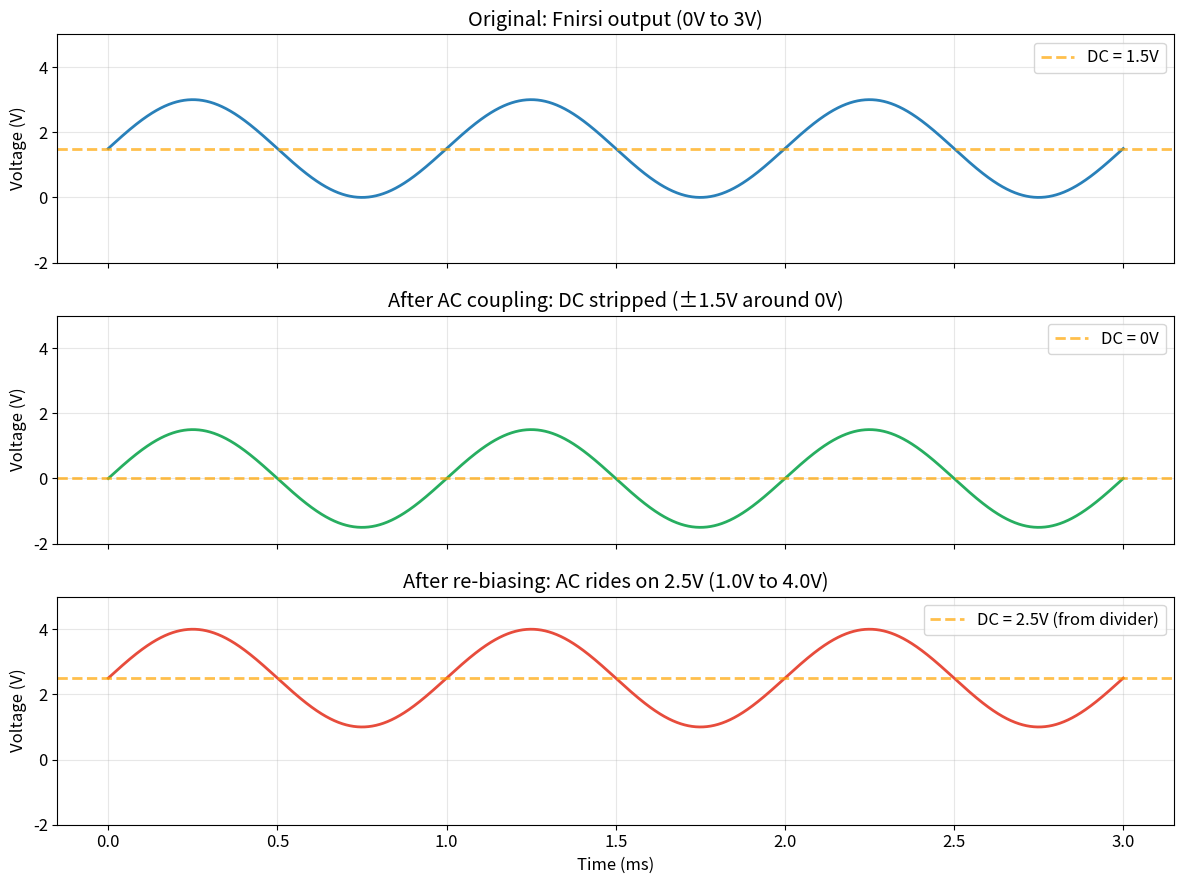
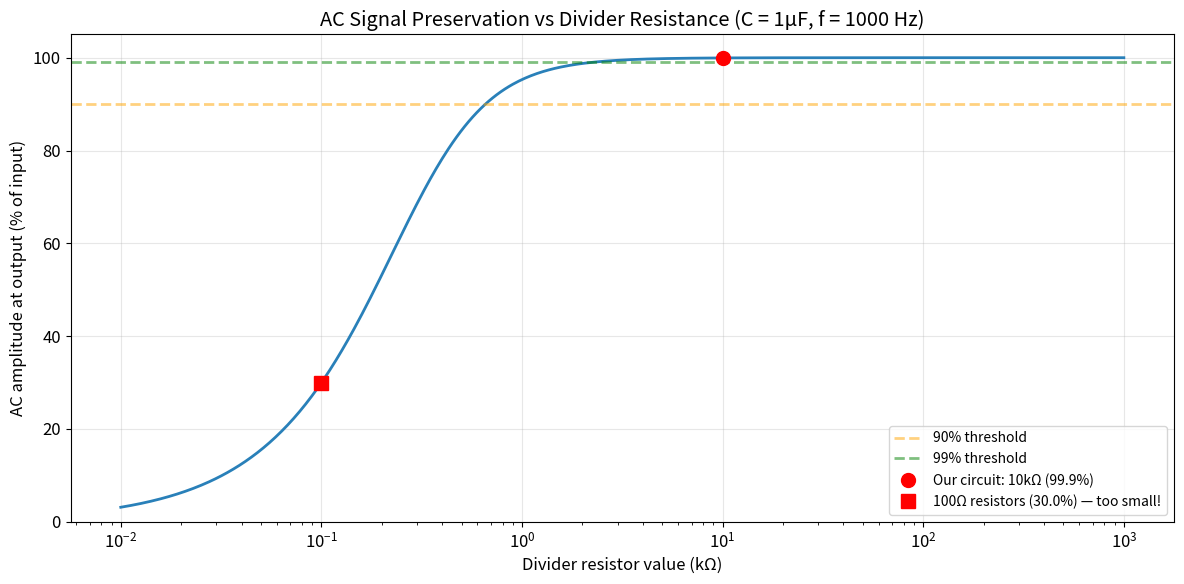
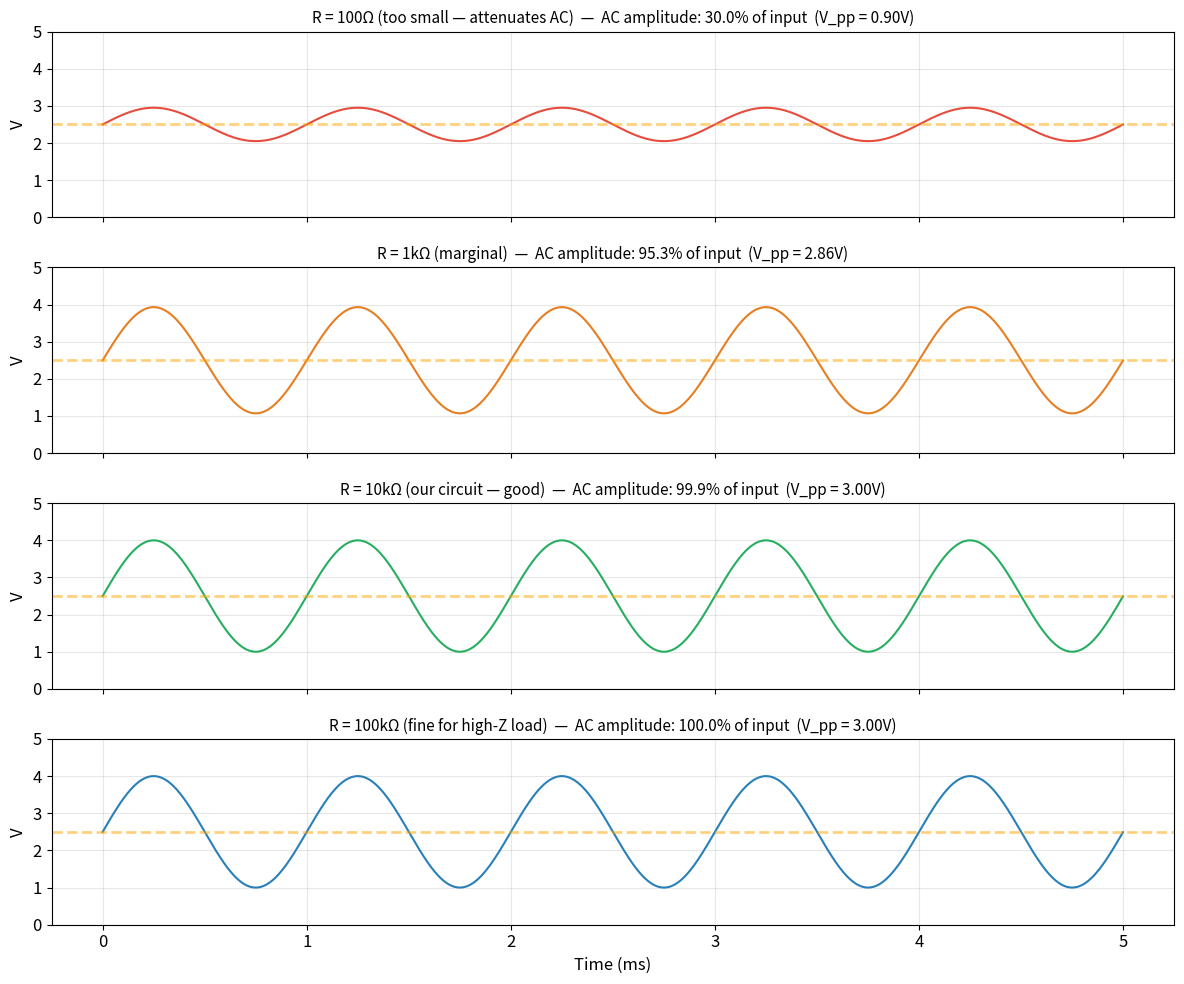
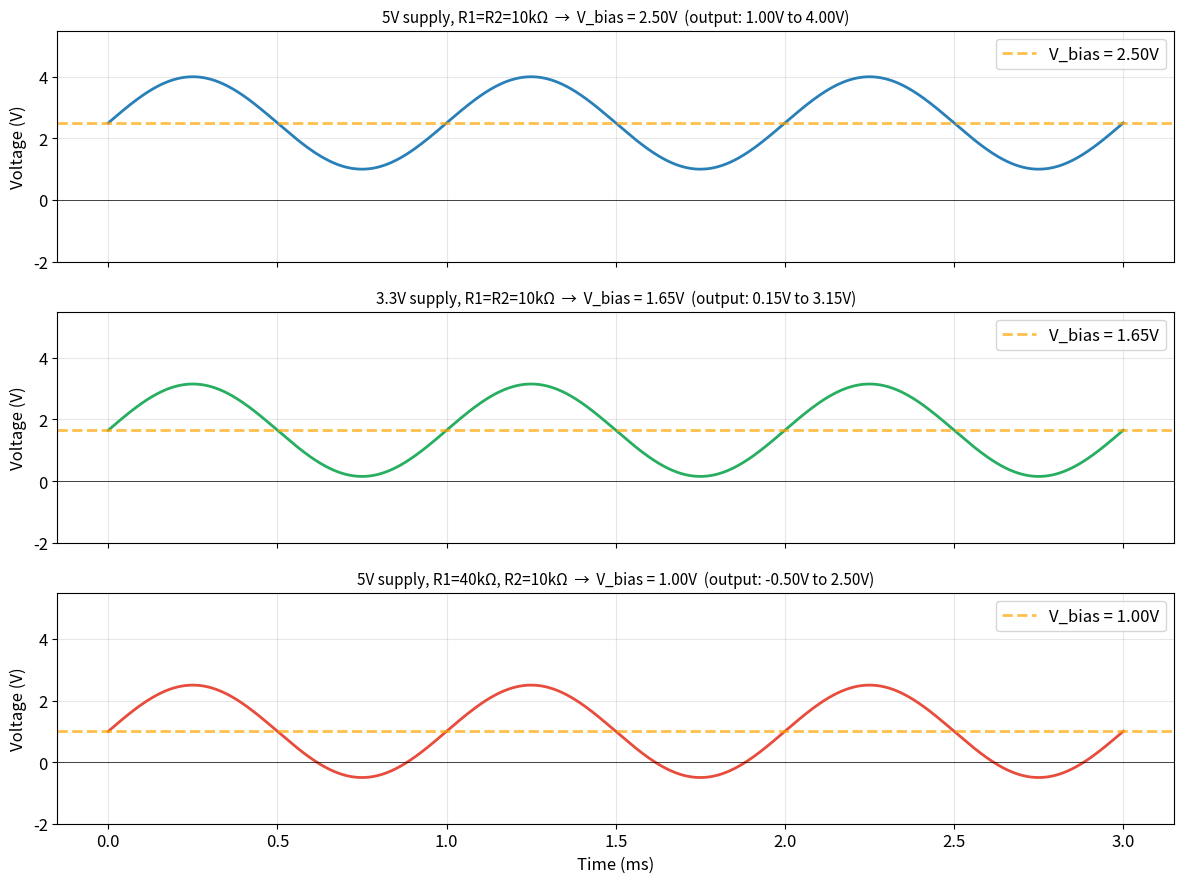
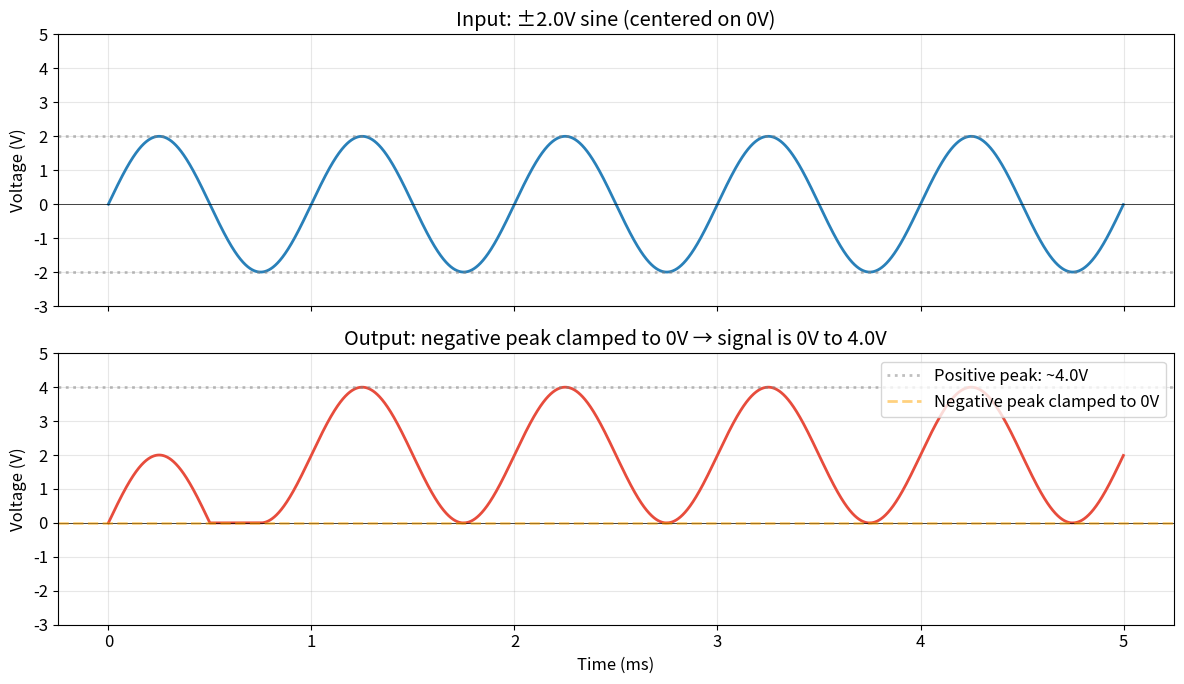
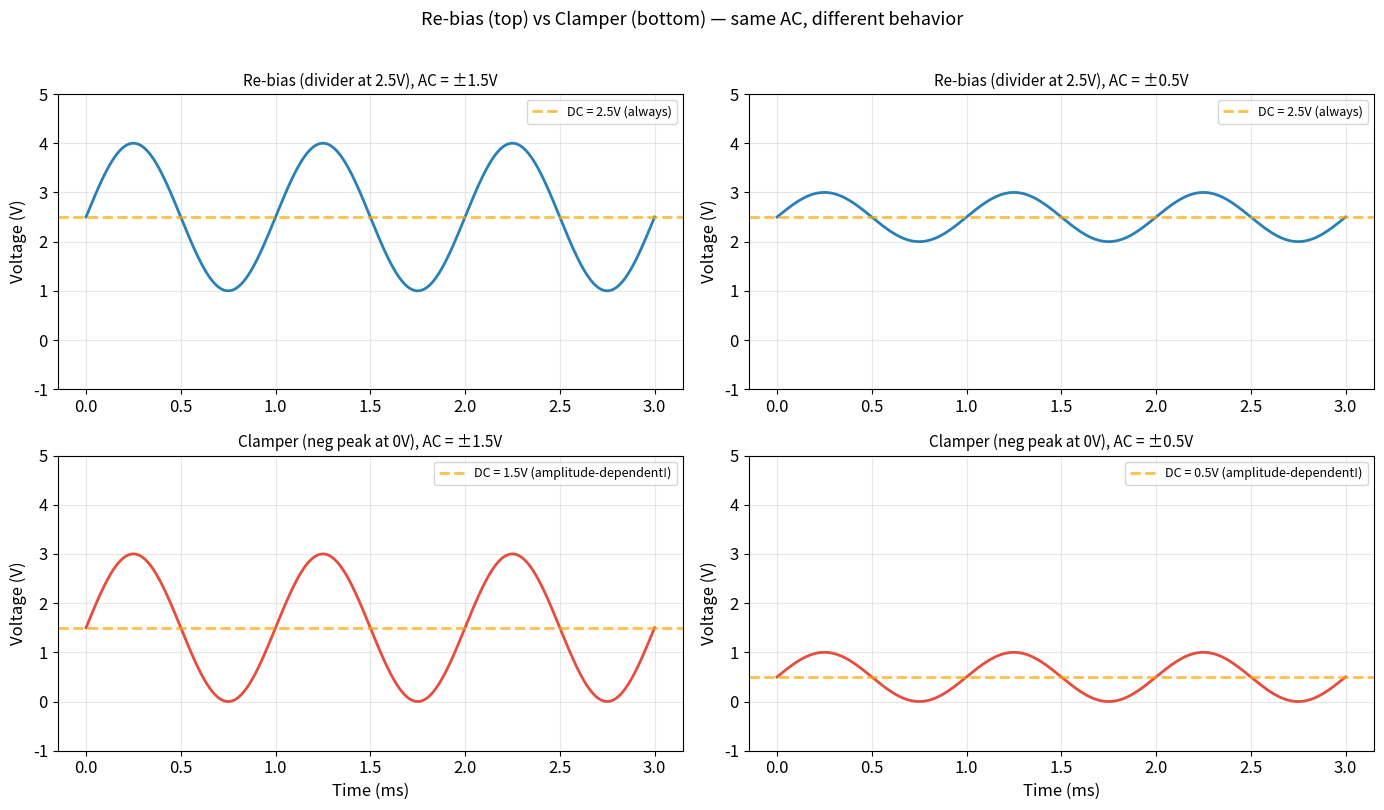

These figures' Python source, in order:
# Setup — run this cell first
import numpy as np
import matplotlib.pyplot as plt
from scipy import signal as sig
%matplotlib inline

plt.rcParams.update({
    'figure.figsize': (10, 5),
    'axes.grid': True,
    'font.size': 12,
    'lines.linewidth': 2,
    'grid.alpha': 0.3,
})
print("Setup complete.")

# --- Simulation: stripping and re-biasing a signal ---

f = 1000  # Hz
t = np.linspace(0, 3 / f, 3000)  # 3 cycles

# Original signal: Fnirsi-like 0-3V sine (DC = 1.5V, AC = ±1.5V)
V_dc_original = 1.5
V_ac_peak = 1.5
v_original = V_dc_original + V_ac_peak * np.sin(2 * np.pi * f * t)

# Step 1: AC couple — strip DC, signal is ±1.5V around 0V
v_ac_coupled = v_original - V_dc_original  # idealized: cap removes DC perfectly

# Step 2: Re-bias at 2.5V with a divider (5V supply, equal 10kΩ resistors)
V_bias = 2.5
v_rebiased = V_bias + v_ac_coupled

# 3-panel plot
fig, axes = plt.subplots(3, 1, figsize=(12, 9), sharex=True)

axes[0].plot(t * 1000, v_original, color='#2980b9')
axes[0].axhline(y=V_dc_original, color='orange', linestyle='--', alpha=0.7,
                label=f'DC = {V_dc_original}V')
axes[0].set_ylabel('Voltage (V)')
axes[0].set_title('Original: Fnirsi output (0V to 3V)')
axes[0].set_ylim(-2, 5)
axes[0].legend(loc='upper right')

axes[1].plot(t * 1000, v_ac_coupled, color='#27ae60')
axes[1].axhline(y=0, color='orange', linestyle='--', alpha=0.7,
                label='DC = 0V')
axes[1].set_ylabel('Voltage (V)')
axes[1].set_title('After AC coupling: DC stripped (±1.5V around 0V)')
axes[1].set_ylim(-2, 5)
axes[1].legend(loc='upper right')

axes[2].plot(t * 1000, v_rebiased, color='#e74c3c')
axes[2].axhline(y=V_bias, color='orange', linestyle='--', alpha=0.7,
                label=f'DC = {V_bias}V (from divider)')
axes[2].set_ylabel('Voltage (V)')
axes[2].set_xlabel('Time (ms)')
axes[2].set_title(f'After re-biasing: AC rides on {V_bias}V ({V_bias - V_ac_peak}V to {V_bias + V_ac_peak}V)')
axes[2].set_ylim(-2, 5)
axes[2].legend(loc='upper right')

plt.tight_layout()
plt.show()

print(f"Original signal:  {V_dc_original - V_ac_peak}V to {V_dc_original + V_ac_peak}V  (DC = {V_dc_original}V)")
print(f"AC coupled:       {-V_ac_peak}V to {V_ac_peak}V  (DC = 0V)")
print(f"Re-biased:        {V_bias - V_ac_peak}V to {V_bias + V_ac_peak}V  (DC = {V_bias}V)")
print(f"\nSame AC component in all three. Only the DC level changed.")

# --- Simulation: loading effects on AC amplitude ---
# The AC signal sees the divider's parallel resistance as a load.
# AC gain = R_parallel / sqrt(R_parallel^2 + Xc^2)

f_sig = 1000  # Hz
C = 1e-6      # 1µF
Xc = 1 / (2 * np.pi * f_sig * C)  # ~159Ω

# Sweep divider resistance (equal resistors, so R_parallel = R/2)
R_values = np.logspace(1, 6, 500)  # 10Ω to 1MΩ per resistor
R_parallel = R_values / 2  # for equal resistors

# AC voltage divider between Xc and R_parallel
ac_gain = R_parallel / np.sqrt(R_parallel**2 + Xc**2)

fig, ax = plt.subplots(figsize=(12, 6))
ax.semilogx(R_values / 1e3, ac_gain * 100, color='#2980b9', linewidth=2)
ax.axhline(y=90, color='orange', linestyle='--', alpha=0.5, label='90% threshold')
ax.axhline(y=99, color='green', linestyle='--', alpha=0.5, label='99% threshold')

# Mark our 10kΩ resistors
R_ours = 10e3
R_par_ours = R_ours / 2
gain_ours = R_par_ours / np.sqrt(R_par_ours**2 + Xc**2)
ax.plot(R_ours / 1e3, gain_ours * 100, 'ro', markersize=10, zorder=5,
        label=f'Our circuit: 10kΩ ({gain_ours*100:.1f}%)')

# Mark small resistors (bad)
R_small = 100
R_par_small = R_small / 2
gain_small = R_par_small / np.sqrt(R_par_small**2 + Xc**2)
ax.plot(R_small / 1e3, gain_small * 100, 'rs', markersize=10, zorder=5,
        label=f'100Ω resistors ({gain_small*100:.1f}%) — too small!')

ax.set_xlabel('Divider resistor value (kΩ)')
ax.set_ylabel('AC amplitude at output (% of input)')
ax.set_title(f'AC Signal Preservation vs Divider Resistance (C = 1µF, f = {f_sig} Hz)')
ax.set_ylim(0, 105)
ax.legend(fontsize=10)

plt.tight_layout()
plt.show()

print(f"Capacitor impedance at {f_sig} Hz: Xc = {Xc:.1f}Ω")
print(f"")
print(f"{'Divider R':<12} {'R_parallel':<12} {'AC gain':>10} {'AC V_pp (of 3V)':>16}")
print("-" * 52)
for R in [100, 330, 1e3, 3.3e3, 10e3, 47e3, 100e3]:
    Rp = R / 2
    g = Rp / np.sqrt(Rp**2 + Xc**2)
    label = f"{R/1e3:.1f}kΩ" if R >= 1e3 else f"{R:.0f}Ω"
    print(f"{label:<12} {Rp:.0f}Ω{'':<{8-len(f'{Rp:.0f}')}} {g:>9.1%} {g*3:>14.2f}V")

# --- Simulation: time-domain view of loading at different divider resistances ---

f = 1000
C = 1e-6
V_bias = 2.5
V_ac_peak = 1.5
dt = 1e-6
t = np.arange(0, 5e-3, dt)  # 5 ms = 5 cycles

# Input: AC component only (post-coupling-cap, idealized)
v_ac_in = V_ac_peak * np.sin(2 * np.pi * f * t)

divider_configs = [
    (100,   '#e74c3c', '100Ω (too small — attenuates AC)'),
    (1e3,   '#e67e22', '1kΩ (marginal)'),
    (10e3,  '#27ae60', '10kΩ (our circuit — good)'),
    (100e3, '#2980b9', '100kΩ (fine for high-Z load)'),
]

fig, axes = plt.subplots(len(divider_configs), 1, figsize=(12, 10), sharex=True)

for ax, (R, color, label) in zip(axes, divider_configs):
    R_par = R / 2  # parallel resistance of equal divider
    Xc = 1 / (2 * np.pi * f * C)
    # AC gain through the cap + divider load
    ac_gain = R_par / np.sqrt(R_par**2 + Xc**2)
    
    v_out = V_bias + ac_gain * v_ac_in
    
    ax.plot(t * 1000, v_out, color=color, linewidth=1.5)
    ax.axhline(y=V_bias, color='orange', linestyle='--', alpha=0.5)
    ax.set_ylabel('V')
    ax.set_title(f'R = {label}  —  AC amplitude: {ac_gain*100:.1f}% of input  '
                 f'(V_pp = {2*ac_gain*V_ac_peak:.2f}V)', fontsize=11)
    ax.set_ylim(0, 5)

axes[-1].set_xlabel('Time (ms)')
plt.tight_layout()
plt.show()

print("With 100Ω resistors, the divider's parallel resistance (50Ω) is comparable")
print(f"to Xc ({1/(2*np.pi*f*C):.0f}Ω), so the AC is heavily attenuated.")
print("With 10kΩ or larger, the AC passes through nearly intact.")

# --- Visualize the three bias examples ---

f = 1000
t = np.linspace(0, 3 / f, 3000)
V_ac_peak = 1.5  # AC component from Fnirsi
v_ac = V_ac_peak * np.sin(2 * np.pi * f * t)

examples = [
    (5.0, 10e3, 10e3, '5V supply, R1=R2=10kΩ'),
    (3.3, 10e3, 10e3, '3.3V supply, R1=R2=10kΩ'),
    (5.0, 40e3, 10e3, '5V supply, R1=40kΩ, R2=10kΩ'),
]

fig, axes = plt.subplots(3, 1, figsize=(12, 9), sharex=True)
colors = ['#2980b9', '#27ae60', '#e74c3c']

for ax, (V_supply, R1, R2, label), color in zip(axes, examples, colors):
    V_bias = V_supply * R2 / (R1 + R2)
    v_out = V_bias + v_ac
    
    ax.plot(t * 1000, v_out, color=color, linewidth=2)
    ax.axhline(y=V_bias, color='orange', linestyle='--', alpha=0.7,
               label=f'V_bias = {V_bias:.2f}V')
    ax.axhline(y=0, color='black', linewidth=0.5)
    ax.set_ylabel('Voltage (V)')
    ax.set_title(f'{label}  →  V_bias = {V_bias:.2f}V  '
                 f'(output: {V_bias-V_ac_peak:.2f}V to {V_bias+V_ac_peak:.2f}V)',
                 fontsize=11)
    ax.set_ylim(-2, 5.5)
    ax.legend(loc='upper right')

axes[-1].set_xlabel('Time (ms)')
plt.tight_layout()
plt.show()

print("Same AC signal in all three — only the DC pedestal changes.")
print("Note: Example 3 clips below 0V! The AC swing (±1.5V) exceeds the")
print("headroom below the 1.0V bias point. In a real circuit, this would")
print("distort the signal. Choose your bias point to allow full swing.")

# --- Simulate a diode clamper circuit ---
# Idealized: diode is ideal (0V forward drop), cap is large

f = 1000
dt = 1e-6
t = np.arange(0, 5e-3, dt)  # 5 cycles

V_dc_in = 0.0   # input centered on 0V (already AC coupled, or inherently bipolar)
V_ac_peak = 2.0  # ±2V input
v_in = V_dc_in + V_ac_peak * np.sin(2 * np.pi * f * t)

# Clamper simulation: cap charges through diode on negative peaks
# Output = v_in + V_cap, where V_cap is built up by diode conduction
C = 10e-6   # large cap for minimal droop
R_load = 100e3  # load resistance (discharge path)
V_cap = 0.0
v_out = np.zeros_like(t)

for i in range(len(t)):
    v_node = v_in[i] + V_cap  # voltage at output node
    
    if v_node < 0:  # diode conducts (ideal: clamps to 0V)
        # Diode forces output to 0V, charges cap
        V_cap = -v_in[i]  # whatever it takes to make v_node = 0
        v_out[i] = 0.0
    else:
        # Diode off — cap slowly discharges through load
        V_cap -= V_cap / (R_load * C) * dt  # small droop
        v_out[i] = v_in[i] + V_cap

fig, axes = plt.subplots(2, 1, figsize=(12, 7), sharex=True)

axes[0].plot(t * 1000, v_in, color='#2980b9', linewidth=2)
axes[0].axhline(y=0, color='black', linewidth=0.5)
axes[0].axhline(y=V_ac_peak, color='gray', linestyle=':', alpha=0.5)
axes[0].axhline(y=-V_ac_peak, color='gray', linestyle=':', alpha=0.5)
axes[0].set_ylabel('Voltage (V)')
axes[0].set_title(f'Input: ±{V_ac_peak}V sine (centered on 0V)')
axes[0].set_ylim(-3, 5)

axes[1].plot(t * 1000, v_out, color='#e74c3c', linewidth=2)
axes[1].axhline(y=0, color='black', linewidth=0.5)
axes[1].axhline(y=2 * V_ac_peak, color='gray', linestyle=':', alpha=0.5,
                label=f'Positive peak: ~{2*V_ac_peak}V')
axes[1].axhline(y=0, color='orange', linestyle='--', alpha=0.5,
                label='Negative peak clamped to 0V')
axes[1].set_ylabel('Voltage (V)')
axes[1].set_xlabel('Time (ms)')
axes[1].set_title(f'Output: negative peak clamped to 0V → signal is 0V to {2*V_ac_peak}V')
axes[1].set_ylim(-3, 5)
axes[1].legend(loc='upper right')

plt.tight_layout()
plt.show()

print(f"Input:  {-V_ac_peak}V to {V_ac_peak}V (centered on 0V)")
print(f"Output: ~0V to ~{2*V_ac_peak}V (negative peak clamped to 0V)")
print(f"The whole waveform shifted up by {V_ac_peak}V — the capacitor holds this voltage.")
print(f"\nCompare with re-bias approach: re-bias sets a FIXED DC level;")
print(f"the clamper shift DEPENDS on the signal amplitude.")

# --- Side-by-side: re-bias vs clamper for two different input amplitudes ---

f = 1000
t = np.linspace(0, 3 / f, 3000)

amplitudes = [1.5, 0.5]  # two different AC peak values
V_bias = 2.5  # divider bias point

fig, axes = plt.subplots(2, 2, figsize=(14, 8))

for col, V_ac in enumerate(amplitudes):
    v_ac = V_ac * np.sin(2 * np.pi * f * t)
    
    # Re-bias: fixed DC + AC
    v_rebias = V_bias + v_ac
    
    # Clamper: negative peak at 0V, so shift up by V_ac
    v_clamp = v_ac + V_ac  # idealized: negative peak at 0V
    
    axes[0, col].plot(t * 1000, v_rebias, color='#2980b9', linewidth=2)
    axes[0, col].axhline(y=V_bias, color='orange', linestyle='--', alpha=0.7,
                         label=f'DC = {V_bias}V (always)')
    axes[0, col].set_title(f'Re-bias (divider at {V_bias}V), AC = ±{V_ac}V', fontsize=11)
    axes[0, col].set_ylim(-1, 5)
    axes[0, col].set_ylabel('Voltage (V)')
    axes[0, col].legend(fontsize=9, loc='upper right')
    
    axes[1, col].plot(t * 1000, v_clamp, color='#e74c3c', linewidth=2)
    axes[1, col].axhline(y=V_ac, color='orange', linestyle='--', alpha=0.7,
                         label=f'DC = {V_ac}V (amplitude-dependent!)')
    axes[1, col].set_title(f'Clamper (neg peak at 0V), AC = ±{V_ac}V', fontsize=11)
    axes[1, col].set_ylim(-1, 5)
    axes[1, col].set_ylabel('Voltage (V)')
    axes[1, col].set_xlabel('Time (ms)')
    axes[1, col].legend(fontsize=9, loc='upper right')

plt.suptitle('Re-bias (top) vs Clamper (bottom) — same AC, different behavior',
             fontsize=13, y=1.01)
plt.tight_layout()
plt.show()

print("Re-bias: DC level stays at 2.5V regardless of AC amplitude.")
print("Clamper: DC level changes with AC amplitude (it always puts the")
print("         negative peak at 0V, so the 'center' depends on amplitude).")

# --- Checkpoint Answers (run to reveal) ---

print("=" * 60)
print("CHECKPOINT ANSWERS")
print("=" * 60)

# Q1
print(f"\nQ1: The 0–5V square wave has DC = 2.5V, AC = ±2.5V.")
print(f"    After AC coupling, you have ±2.5V around 0V.")
print(f"    To center on 1.5V, the divider provides V_bias = 1.5V.")
print(f"    Output range: 1.5V − 2.5V = −1.0V  to  1.5V + 2.5V = 4.0V.")
print(f"    So: −1.0V to 4.0V (note the negative excursion!).")

# Q2
R_div = 1e3
R_par = R_div / 2  # 500Ω for equal divider
C = 1e-6
f = 1000
Xc = 1 / (2 * np.pi * f * C)
# The AC signal sees Xc in series, then R_parallel to ground
# But also the 10kΩ source impedance is in series with Xc
Z_series = np.sqrt((10e3)**2 + Xc**2)  # source R + cap (approximately R_source since Xc << R_source)
gain = R_par / np.sqrt(R_par**2 + Z_series**2)
print(f"\nQ2: The divider's parallel resistance is {R_par:.0f}Ω.")
print(f"    The source impedance is 10kΩ (much larger than Xc = {Xc:.0f}Ω).")
print(f"    The AC signal sees a voltage divider: {R_par:.0f}Ω / (10kΩ + {R_par:.0f}Ω).")
print(f"    AC gain ≈ {R_par:.0f} / {10e3 + R_par:.0f} = {R_par/(10e3 + R_par):.3f} = {R_par/(10e3 + R_par)*100:.1f}%.")
print(f"    Yes — severely attenuated! The 1kΩ divider loads down the")
print(f"    high-impedance source. Use 10kΩ or 100kΩ divider resistors instead.")

# Q3
print(f"\nQ3: Input is ±2V (−2V to +2V).")
print(f"    Clamper shifts the negative peak to 0V.")
print(f"    Output: 0V to 4V (shifted up by 2V).")

# Q4
print(f"\nQ4: A capacitor blocks DC — it charges up to the average voltage")
print(f"    and then only passes deviations from that average (AC).")
print(f"    It cannot CREATE a DC voltage from nothing. To set a DC level,")
print(f"    you need a DC source — either a supply rail through a resistor")
print(f"    divider, or a charged capacitor held by a diode (clamper).")
print(f"    The capacitor alone just removes DC; it doesn't add it.")

# Q5
print(f"\nQ5: 4 gain stages need coupling caps BETWEEN each pair of stages.")
print(f"    Between stages: 1→2, 2→3, 3→4 = 3 coupling capacitors.")
print(f"    (There may also be a coupling cap at the input and/or output,")
print(f"    but the question asks about between stages: 3.)")